Photos from the image-classification dataset "Quantum_Inpired_PSO_Classifcation" in the GitHub repository hm24csb1a20/Quantum_Inpired_PSO_Classifcation. Its 4 classes are: fog non-smoke, fog smoke, non-smoke, smoke.

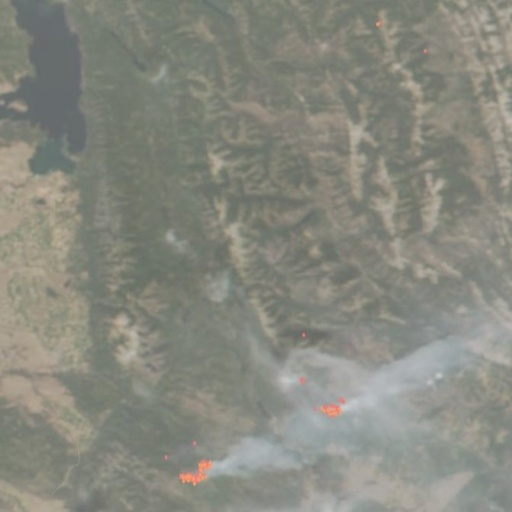
Label: fog smoke

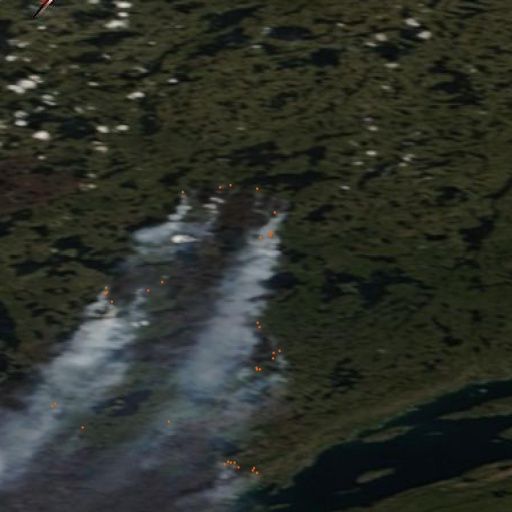
Label: smoke

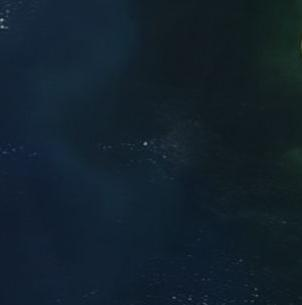
Label: non-smoke

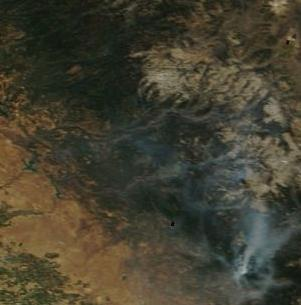
Label: smoke

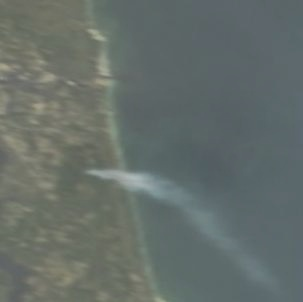
Label: fog smoke

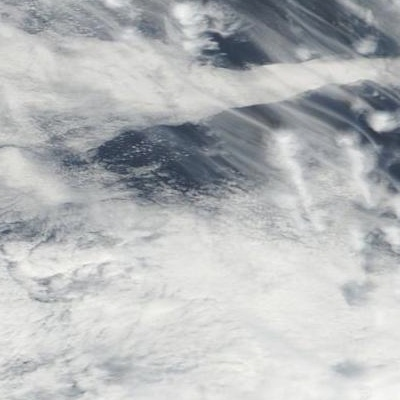
Label: fog non-smoke
